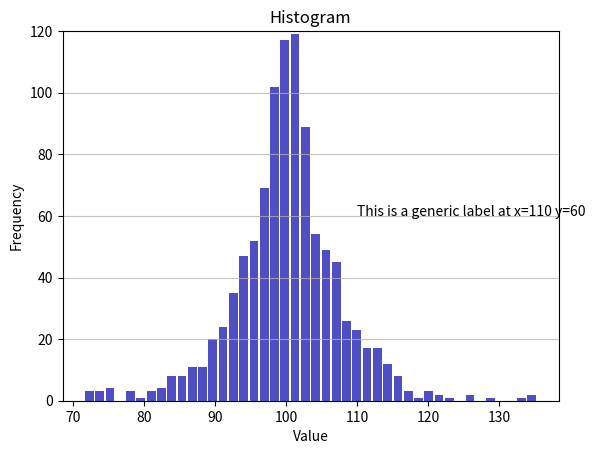

The matplotlib source for this figure:
import matplotlib.pyplot as plt
import numpy as np


def plot_histogram(data, title="Histogram", x_axis_label="Value", y_axis_label="Frequency"):
    n, bins, patches = plt.hist(x=data, bins='auto', color='#0504aa',
                                alpha=0.7, rwidth=0.85)
    plt.grid(axis='y', alpha=0.75)
    plt.xlabel(x_axis_label)
    plt.ylabel(y_axis_label)
    plt.title(title)
    plt.text(110, 60, "This is a generic label at x=110 y=60")
    maxfreq = n.max()
    plt.ylim(ymax=np.ceil(maxfreq / 10) * 10 if maxfreq % 10 else maxfreq + 10)
    plt.show()


def demo_histogram():
    d = np.random.laplace(loc=100, scale=5, size=1000)
    plot_histogram(d)


if __name__ == "__main__":
    demo_histogram()
